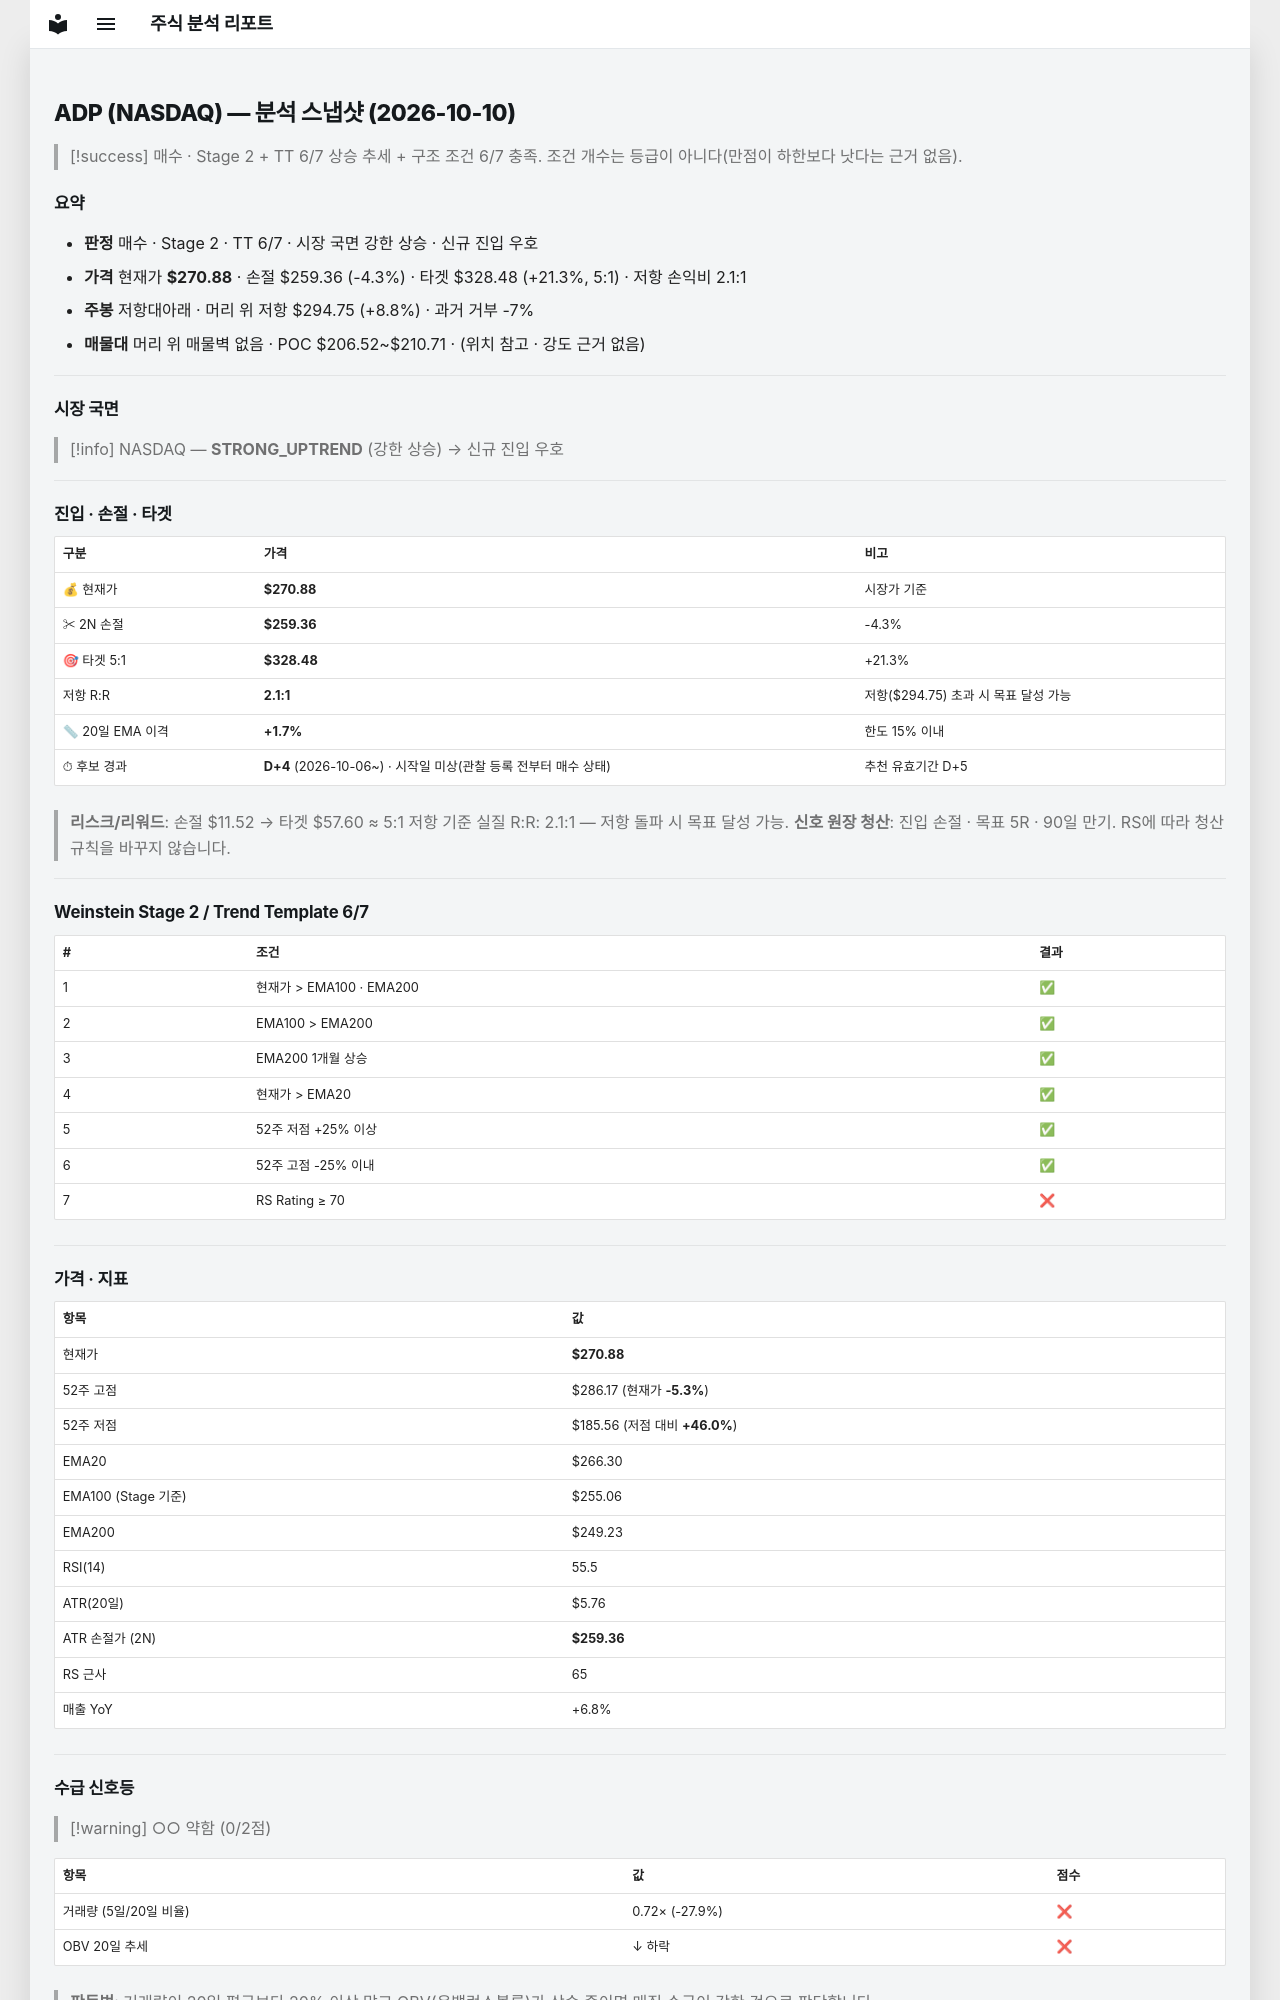

repository: soloandco/stock-reports · page: snapshots/ADP-2026-10-10/index.html · generator: mkdocs

---
type: analysis-snapshot
title: ADP 분석 스냅샷
ticker: ADP
market: NASDAQ
created: 2026-10-10
updated: 2026-10-10
bar-date: 2026-10-09
verdict: 매수관찰
real-rr: 2.07
sma50-gap-pct: 1.7
candidate-days: 4
candidate-since: 2026-10-06
candidate-start-unknown: true
weekly-position: 저항대아래
weekly-overhead-price: 294.75
weekly-overhead-pct: 8.8
stage: 2
trend-template-score: 6
tt-max: 7
ma-set: ema-20-100-200
price: 270.8800048828125
stop-price: 259.3594761014127
market-regime: STRONG_UPTREND
supply-demand-score: 0/2
supply-demand-label: 약함
status: tracking
tags:
  - stock-agent
  - watchlist
  - ADP
  - analysis
related:
  - "[[analysis-template]]"
---

# ADP (NASDAQ) — 분석 스냅샷 (2026-10-10)

> [!success] 매수 · Stage 2 + TT 6/7
> 상승 추세 + 구조 조건 6/7 충족. 조건 개수는 등급이 아니다(만점이 하한보다 낫다는 근거 없음).

## 요약

- **판정** 매수 · Stage 2 · TT 6/7 · 시장 국면 강한 상승 · 신규 진입 우호
- **가격** 현재가 **$270.88** · 손절 $259.36 (-4.3%) · 타겟 $328.48 (+21.3%, 5:1) · 저항 손익비 2.1:1
- **주봉** 저항대아래 · 머리 위 저항 $294.75 (+8.8%) · 과거 거부 -7%
- **매물대** 머리 위 매물벽 없음 · POC $206.52~$210.71 · (위치 참고 · 강도 근거 없음)

---

## 시장 국면

> [!info] NASDAQ — **STRONG_UPTREND** (강한 상승) → 신규 진입 우호

---

## 진입 · 손절 · 타겟

| 구분 | 가격 | 비고 |
|------|------|------|
| 💰 현재가 | **$270.88** | 시장가 기준 |
| ✂ 2N 손절 | **$259.36** | -4.3% |
| 🎯 타겟 5:1 | **$328.48** | +21.3% |
| 저항 R:R | **2.1:1** | 저항($294.75) 초과 시 목표 달성 가능 |
| 📏 20일 EMA 이격 | **+1.7%** | 한도 15% 이내 |
| ⏱ 후보 경과 | **D+4** (2026-10-06~) · 시작일 미상(관찰 등록 전부터 매수 상태) | 추천 유효기간 D+5 |

> **리스크/리워드**: 손절 $11.52 → 타겟 $57.60 ≈ 5:1
> 저항 기준 실질 R:R: 2.1:1 — 저항 돌파 시 목표 달성 가능.
> **신호 원장 청산**: 진입 손절 · 목표 5R · 90일 만기. RS에 따라 청산 규칙을 바꾸지 않습니다.

---

## Weinstein Stage 2 / Trend Template 6/7

| # | 조건 | 결과 |
|---|------|------|
| 1 | 현재가 > EMA100 · EMA200 | ✅ |
| 2 | EMA100 > EMA200 | ✅ |
| 3 | EMA200 1개월 상승 | ✅ |
| 4 | 현재가 > EMA20 | ✅ |
| 5 | 52주 저점 +25% 이상 | ✅ |
| 6 | 52주 고점 -25% 이내 | ✅ |
| 7 | RS Rating ≥ 70 | ❌ |

---

## 가격 · 지표

| 항목 | 값 |
|------|---|
| 현재가 | **$270.88** |
| 52주 고점 | $286.17 (현재가 **-5.3%**) |
| 52주 저점 | $185.56 (저점 대비 **+46.0%**) |
| EMA20 | $266.30 |
| EMA100 (Stage 기준) | $255.06 |
| EMA200 | $249.23 |
| RSI(14) | 55.5 |
| ATR(20일) | $5.76 |
| ATR 손절가 (2N) | **$259.36** |
| RS 근사 | 65 |
| 매출 YoY | +6.8% |

---
## 수급 신호등

> [!warning] ○○ 약함 (0/2점)

| 항목 | 값 | 점수 |
|------|------|------|
| 거래량 (5일/20일 비율) | 0.72× (-27.9%) | ❌ |
| OBV 20일 추세 | ↓ 하락 | ❌ |

> **판독법**: 거래량이 20일 평균보다 20% 이상 많고 OBV(온밸런스볼륨)가 상승 중이면 매집 수급이 강한 것으로 판단합니다.

---
